Run: headless pygame with SDL's dummy video driver; simulated clock (each Clock.tick advances the game by its frame time, no real sleeping); random seed 0; keys injected as events and as key.get_pressed() state; no mouse input.
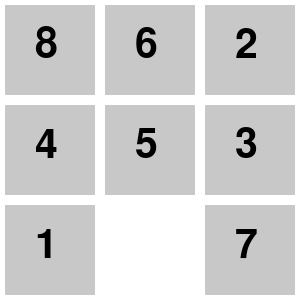
Frame 1 of 4 · flips 1–60 · no input
Frame 2 of 4 · flips 61–180 · tapped SPACE, RETURN · held RIGHT (→), D · screen unchanged from frame 1, image omitted
Frame 3 of 4 · flips 181–300 · held DOWN (↓), S · screen unchanged from frame 2, image omitted
Frame 4 of 4 · flips 301–420 · held LEFT (←), A, UP (↑), W · screen unchanged from frame 3, image omitted

The pygame program that drew these frames:

# 数字拼图_第1节课_棋盘生成与洗牌.py
# 学习目标：掌握列表数据结构，利用随机打乱(random.shuffle)生成一个可玩的 3x3 拼图阵列

import pygame, random  # 导入库

pygame.init()
chuangkou = pygame.display.set_mode((300, 300))  # 窗口设为300x300（是什么），每格100像素（为什么），宽高元组（怎么用）
pygame.display.set_caption("Puzzle - Lesson 1")
shizhong, ziti = pygame.time.Clock(), pygame.font.SysFont(None, 60)

# 变量定义：数字列表 1-8，再加上 0 代表空位
shuzi_list = [1, 2, 3, 4, 5, 6, 7, 8, 0]  # 数字池（是什么），拼图的所有元素（为什么），0表示可以移动的空位（怎么用）
random.shuffle(shuzi_list)  # 洗牌（是什么），打乱顺序（为什么），直接修改列表（怎么用）

yunxing = True
while yunxing:
    for ev in pygame.event.get():
        if ev.type == pygame.QUIT: yunxing = False

    chuangkou.fill((255, 255, 255))
    
    # 绘制 3x3 拼图网格
    for i in range(9):
        num = shuzi_list[i]
        # 根据索引 i 计算格子的行列坐标
        x, y = (i % 3) * 100, (i // 3) * 100  # 位置换算（是什么），将1维转为2维坐标（为什么），格长100（怎么用）
        
        if num != 0:  # 只有非零数字才绘制方块
            pygame.draw.rect(chuangkou, (200, 200, 200), (x+5, y+5, 90, 90))  # 画格（是什么），背景方块（为什么），参数含间距（怎么用）
            wenzi = ziti.render(str(num), True, (0, 0, 0))  # 画字（是什么），显示数字（为什么），render渲染（怎么用）
            chuangkou.blit(wenzi, (x+35, y+25))  # 贴图（是什么），文字居中（为什么），blit贴到指定位（怎么用）

    pygame.display.flip(); shizhong.tick(60)

pygame.quit()
